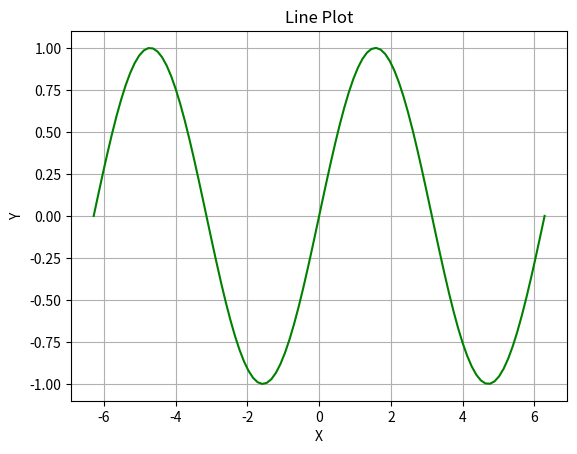

Source code (Python):
# Line Plot
import matplotlib.pyplot as plt
import numpy as np
 
x=np.linspace(-2*np.pi,2*np.pi,100)
y=np.sin(x)
plt.plot(x,y,color='green')
plt.title('Line Plot')
plt.xlabel('X')
plt.ylabel('Y')
plt.grid()